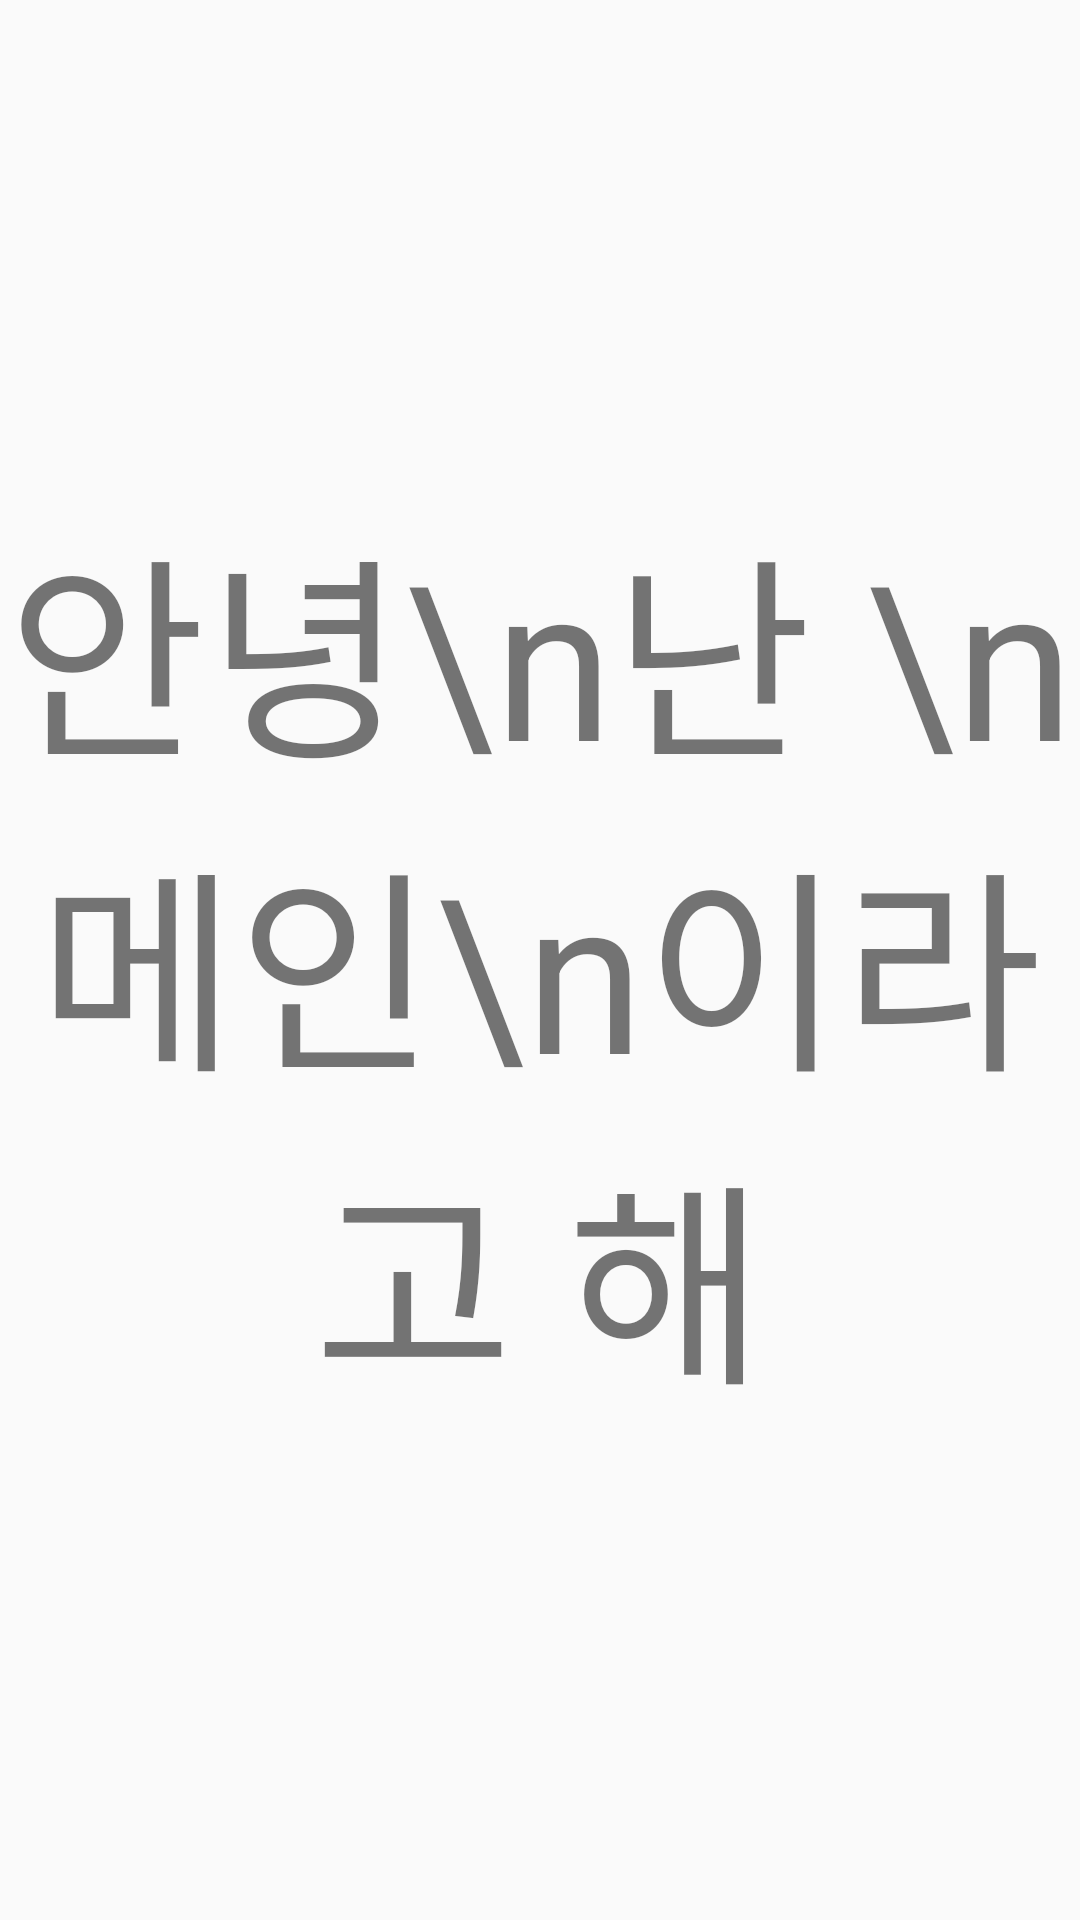

Layout XML and referenced resources for this Android screen:
<!-- AndroidManifest.xml: application theme AppTheme -->
<!-- res/layout/activity_main.xml -->
<?xml version="1.0" encoding="utf-8"?>
<LinearLayout xmlns:android="http://schemas.android.com/apk/res/android"
    xmlns:app="http://schemas.android.com/apk/res-auto"
    xmlns:tools="http://schemas.android.com/tools"
    android:layout_width="match_parent"
    android:layout_height="match_parent"
    tools:context=".MainActivity">

    <TextView
        android:layout_width="match_parent"
        android:layout_height="match_parent"
        android:text="안녕\n난 \n메인\n이라고 해"
        android:textSize="72dp"
        android:gravity="center"
        />

</LinearLayout>
<!-- resources referenced by this layout -->
<resources>
  <style name="AppTheme" parent="Theme.AppCompat.Light.NoActionBar">
          
      </style>
</resources>
